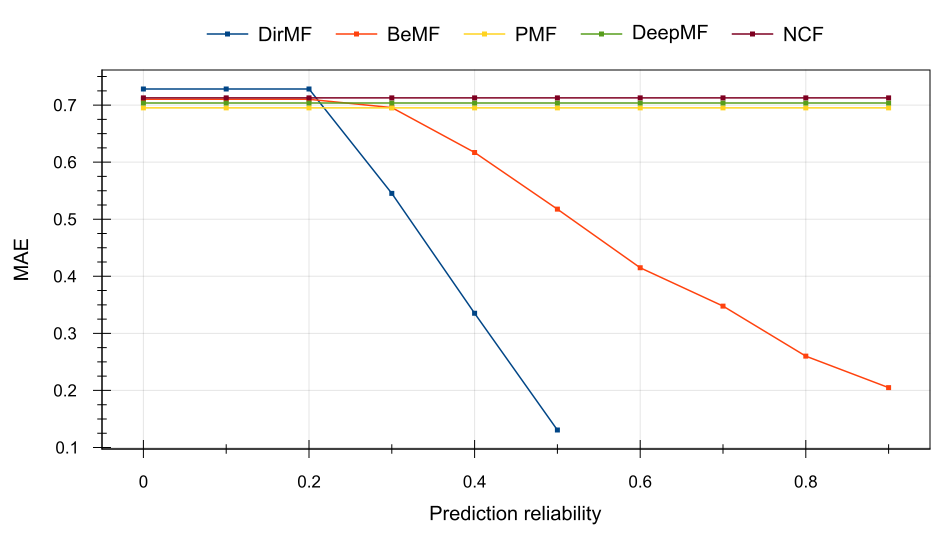

Values plotted in this chart, from the file beside it:
Prediction reliability, DirMF, BeMF, PMF, DeepMF, NCF
0, 0.7283, 0.7102, 0.6951, 0.7036, 0.7126
0.1, 0.7283, 0.7102, 0.6951, 0.7036, 0.7126
0.2, 0.7283, 0.7102, 0.6951, 0.7036, 0.7126
0.3, 0.5453, 0.6956, 0.6951, 0.7036, 0.7126
0.4, 0.3352, 0.617, 0.6951, 0.7036, 0.7126
0.5, 0.1306, 0.5176, 0.6951, 0.7036, 0.7126
0.6, NaN, 0.4149, 0.6951, 0.7036, 0.7126
0.7, NaN, 0.3478, 0.6951, 0.7036, 0.7126
0.8, NaN, 0.2601, 0.6951, 0.7036, 0.7126
0.9, NaN, 0.2049, 0.6951, 0.7036, 0.7126
